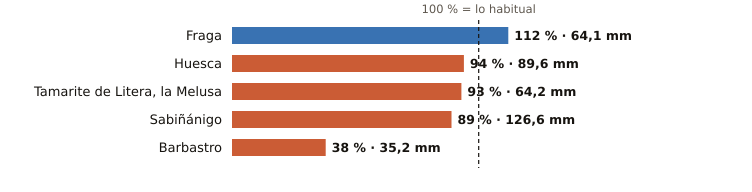

Source data for this figure (header and first rows):
estacion, provincia, indicativo, mm_otono, referencia_mm, pct, periodo_referencia, hasta, hora
Fraga, Huesca, 9924X, 64.1, 57.0, 112, 2009-2025, 2026-10-30, 9
Huesca, Huesca, 9901X, 89.6, 95.8, 94, 2009-2025, 2026-10-30, 8
Tamarite de Litera, la Melusa, Huesca, 9918Y, 64.2, 68.7, 93, 2009-2025, 2026-10-30, 9
Sabiñánigo, Huesca, 9460X, 126.6, 142.6, 89, 2004-2025, 2026-10-30, 9
Barbastro, Huesca, 9866C, 35.2, 92.1, 38, 2009-2025, 2026-10-30, 9
